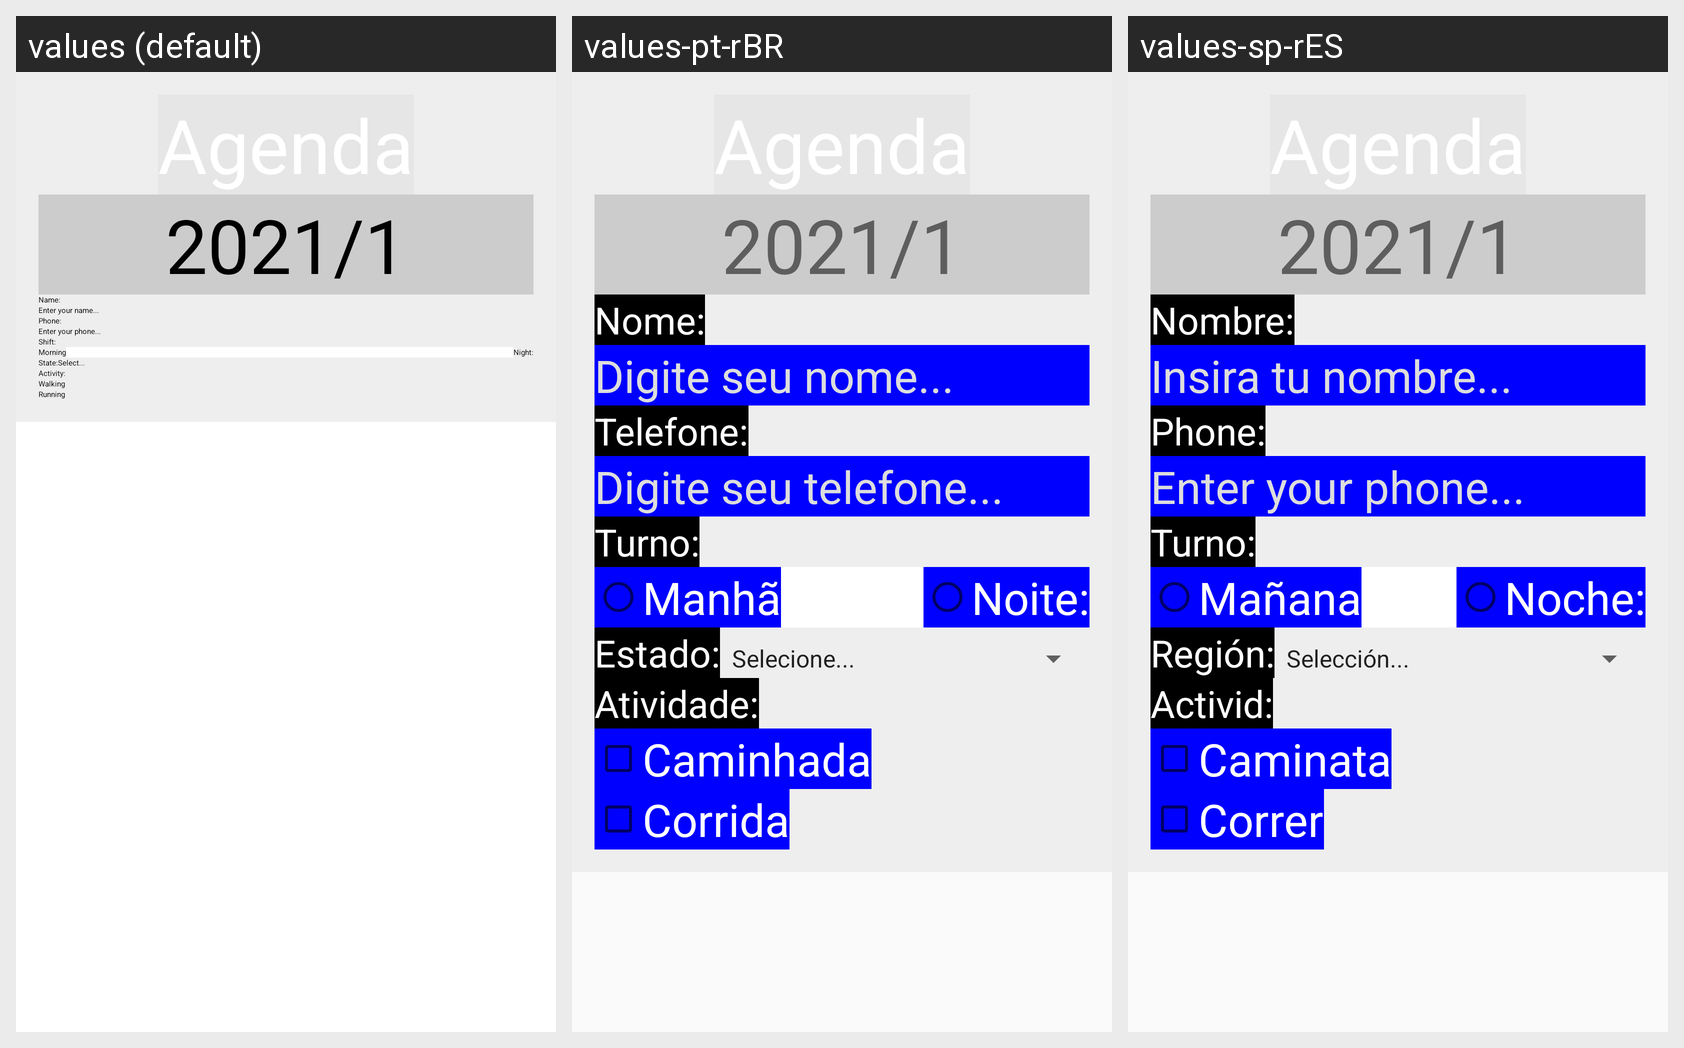

This grid shows one Android layout under several languages. Give, for every string resource on the screen, its name, the default text and each shown locale's text.
Android screen res/layout/activity_formulario.xml rendered under 3 locales, left to right: values (default), values-pt-rBR, values-sp-rES. Device: Nexus 5 (rendered at 1080×1920; each locale shown at half size, 540×960, under a caption strip naming it); theme Theme.AppLayout.
Strings drawn on this screen, with the default value and each locale's value (text and hints the layout hard-codes, and strings that could not be matched under every locale, appear in the picture but are not listed):

textNome
  values: Name:
  values-pt-rBR: Nome:
  values-sp-rES: Nombre:

textNomeHint
  values: Enter your name...
  values-pt-rBR: Digite seu nome...
  values-sp-rES: Insira tu nombre...

textTelefone
  values: Phone:
  values-pt-rBR: Telefone:
  values-sp-rES: Phone:

textTelefoneHint
  values: Enter your phone...
  values-pt-rBR: Digite seu telefone...
  values-sp-rES: Enter your phone...

textTurno
  values: Shift:
  values-pt-rBR: Turno:
  values-sp-rES: Turno:

textManha
  values: Morning
  values-pt-rBR: Manhã
  values-sp-rES: Mañana

textNoite
  values: Night:
  values-pt-rBR: Noite:
  values-sp-rES: Noche:

textEstado
  values: State:
  values-pt-rBR: Estado:
  values-sp-rES: Región:

textAtividade
  values: Activity:
  values-pt-rBR: Atividade:
  values-sp-rES: Activid:

textCaminhada
  values: Walking
  values-pt-rBR: Caminhada
  values-sp-rES: Caminata

textCorrida
  values: Running
  values-pt-rBR: Corrida
  values-sp-rES: Correr
